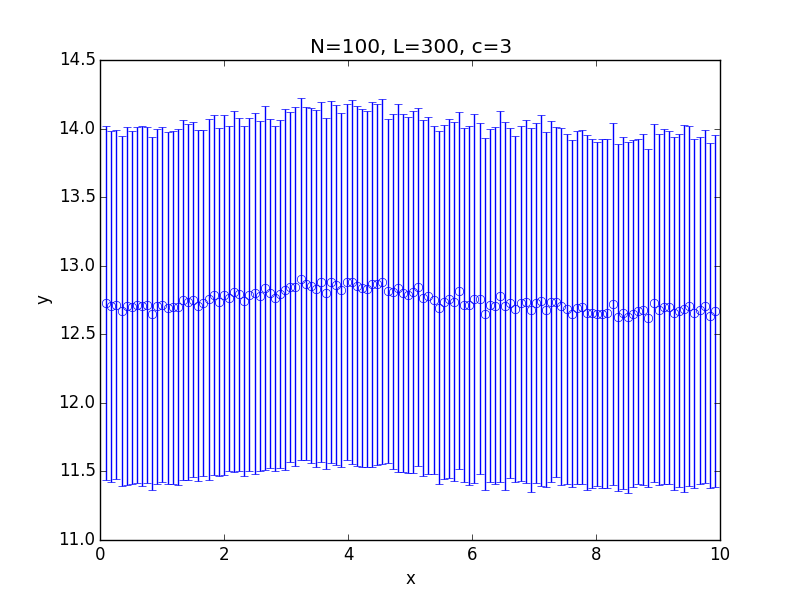

Source data for this figure (header and first rows):
x; 0.100000; 0.182500; 0.265000; 0.347500; 0.430000; 0.512500; 0.595000; 0.677500; 0.760000; 0.842500; 0.925000; 1.007500; 1.090000; 1.172500; 1.255000; 1.337500; 1.420000; 1.502500; 1.585000; 1.667500; 1.750000; 1.832500; 1.915000
y; 12.73; 12.7; 12.72; 12.67; 12.7; 12.7; 12.71; 12.7; 12.71; 12.65; 12.7; 12.72; 12.69; 12.7; 12.7; 12.75; 12.74; 12.75; 12.71; 12.73; 12.76; 12.79; 12.74
std; 1.293; 1.28; 1.272; 1.277; 1.306; 1.285; 1.296; 1.312; 1.298; 1.287; 1.294; 1.297; 1.284; 1.287; 1.298; 1.314; 1.298; 1.295; 1.28; 1.262; 1.316; 1.311; 1.27
